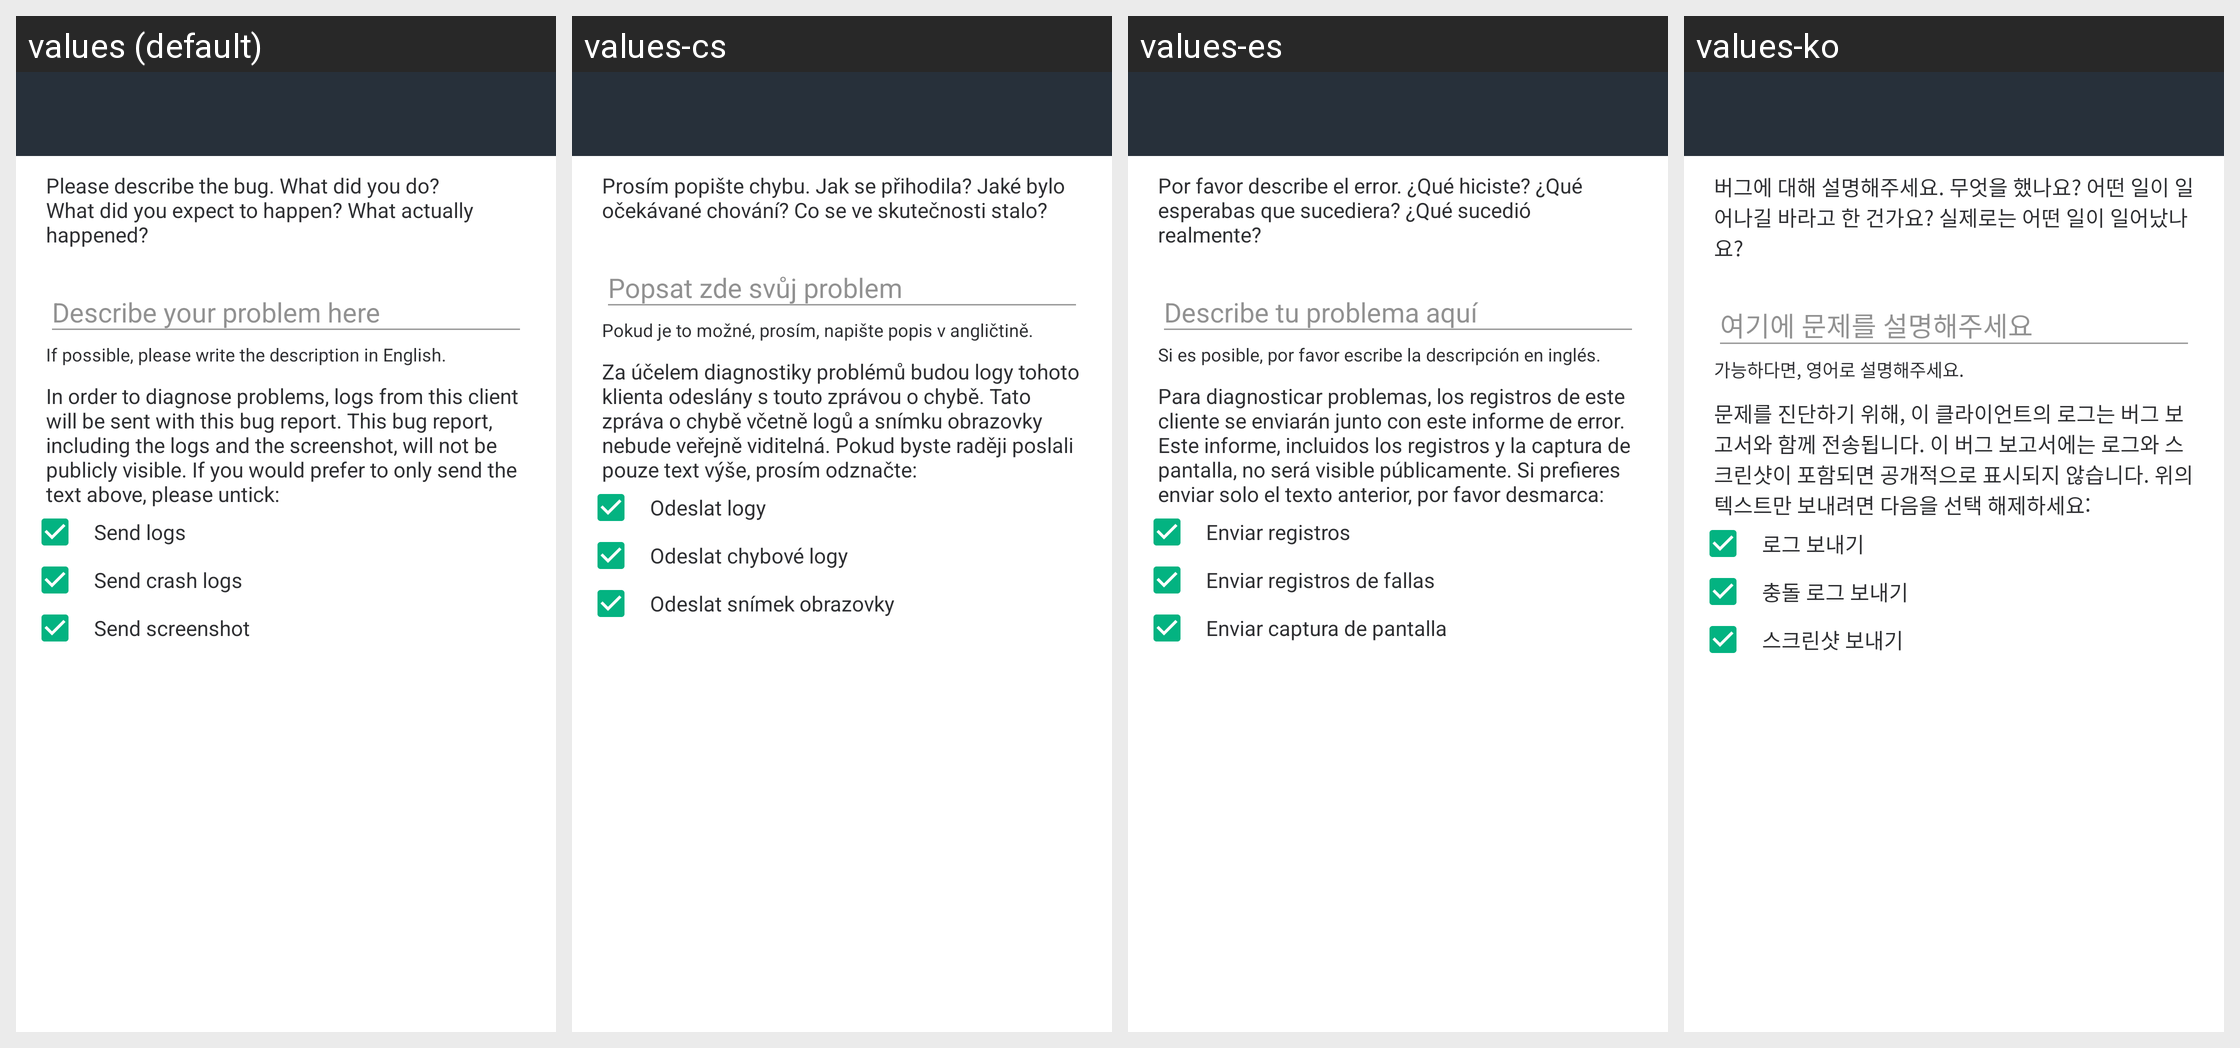

Here is an Android app screen in its default locale and in the app's own translations. Write out the translated-string differences for the strings that appear on this screen.
Android screen res/layout/activity_bug_report.xml rendered under 4 locales, left to right: values (default), values-cs, values-es, values-ko. Device: Nexus 5 (rendered at 1080×1920; each locale shown at half size, 540×960, under a caption strip naming it); theme AppTheme.Light.
Other locales in the repository, not shown: values-ar, values-bg, values-bn-rIN, values-bs, values-ca, values-cy, values-da, values-de, values-el, values-en-rGB, values-eo, values-es-rMX, values-eu, values-fa, values-fi, values-fr, values-fy, values-ga, values-gl, values-he, values-hu, values-id, values-in, values-is, values-it, values-ja, values-lv, values-nb-rNO, values-nl, values-nn, values-pl, values-pt, values-pt-rBR, values-ro, values-ru, values-sk, values-sq, values-sr, values-sv, values-te, values-th, values-tlh, values-tr, values-uk, values-vls, values-zh-rCN, values-zh-rTW.
Strings drawn on this screen, with the default value and each locale's value (text and hints the layout hard-codes, and strings that could not be matched under every locale, appear in the picture but are not listed):

send_bug_report_description
  values: Please describe the bug. What did you do? What did you expect to happen? What actually happened?
  values-cs: Prosím popište chybu. Jak se přihodila? Jaké bylo očekávané chování? Co se ve skutečnosti stalo?
  values-es: Por favor describe el error. ¿Qué hiciste? ¿Qué esperabas que sucediera? ¿Qué sucedió realmente?
  values-ko: 버그에 대해 설명해주세요. 무엇을 했나요? 어떤 일이 일어나길 바라고 한 건가요? 실제로는 어떤 일이 일어났나요?

send_bug_report_placeholder
  values: Describe your problem here
  values-cs: Popsat zde svůj problem
  values-es: Describe tu problema aquí
  values-ko: 여기에 문제를 설명해주세요

send_bug_report_description_in_english
  values: If possible, please write the description in English.
  values-cs: Pokud je to možné, prosím, napište popis v angličtině.
  values-es: Si es posible, por favor escribe la descripción en inglés.
  values-ko: 가능하다면, 영어로 설명해주세요.

send_bug_report_logs_description
  values: In order to diagnose problems, logs from this client will be sent with this bug report. This bug report, including the logs and the screenshot, will not be publicly visible. If you would prefer to only send the text above, please untick:
  values-cs: Za účelem diagnostiky problémů budou logy tohoto klienta odeslány s touto zprávou o chybě. Tato zpráva o chybě včetně logů a snímku obrazovky nebude veřejně viditelná. Pokud byste raději poslali pouze text výše, prosím odznačte:
  values-es: Para diagnosticar problemas, los registros de este cliente se enviarán junto con este informe de error. Este informe, incluidos los registros y la captura de pantalla, no será visible públicamente. Si prefieres enviar solo el texto anterior, por favor desmarca:
  values-ko: 문제를 진단하기 위해, 이 클라이언트의 로그는 버그 보고서와 함께 전송됩니다. 이 버그 보고서에는 로그와 스크린샷이 포함되면 공개적으로 표시되지 않습니다. 위의 텍스트만 보내려면 다음을 선택 해제하세요:

send_bug_report_include_logs
  values: Send logs
  values-cs: Odeslat logy
  values-es: Enviar registros
  values-ko: 로그 보내기

send_bug_report_include_crash_logs
  values: Send crash logs
  values-cs: Odeslat chybové logy
  values-es: Enviar registros de fallas
  values-ko: 충돌 로그 보내기

send_bug_report_include_screenshot
  values: Send screenshot
  values-cs: Odeslat snímek obrazovky
  values-es: Enviar captura de pantalla
  values-ko: 스크린샷 보내기
